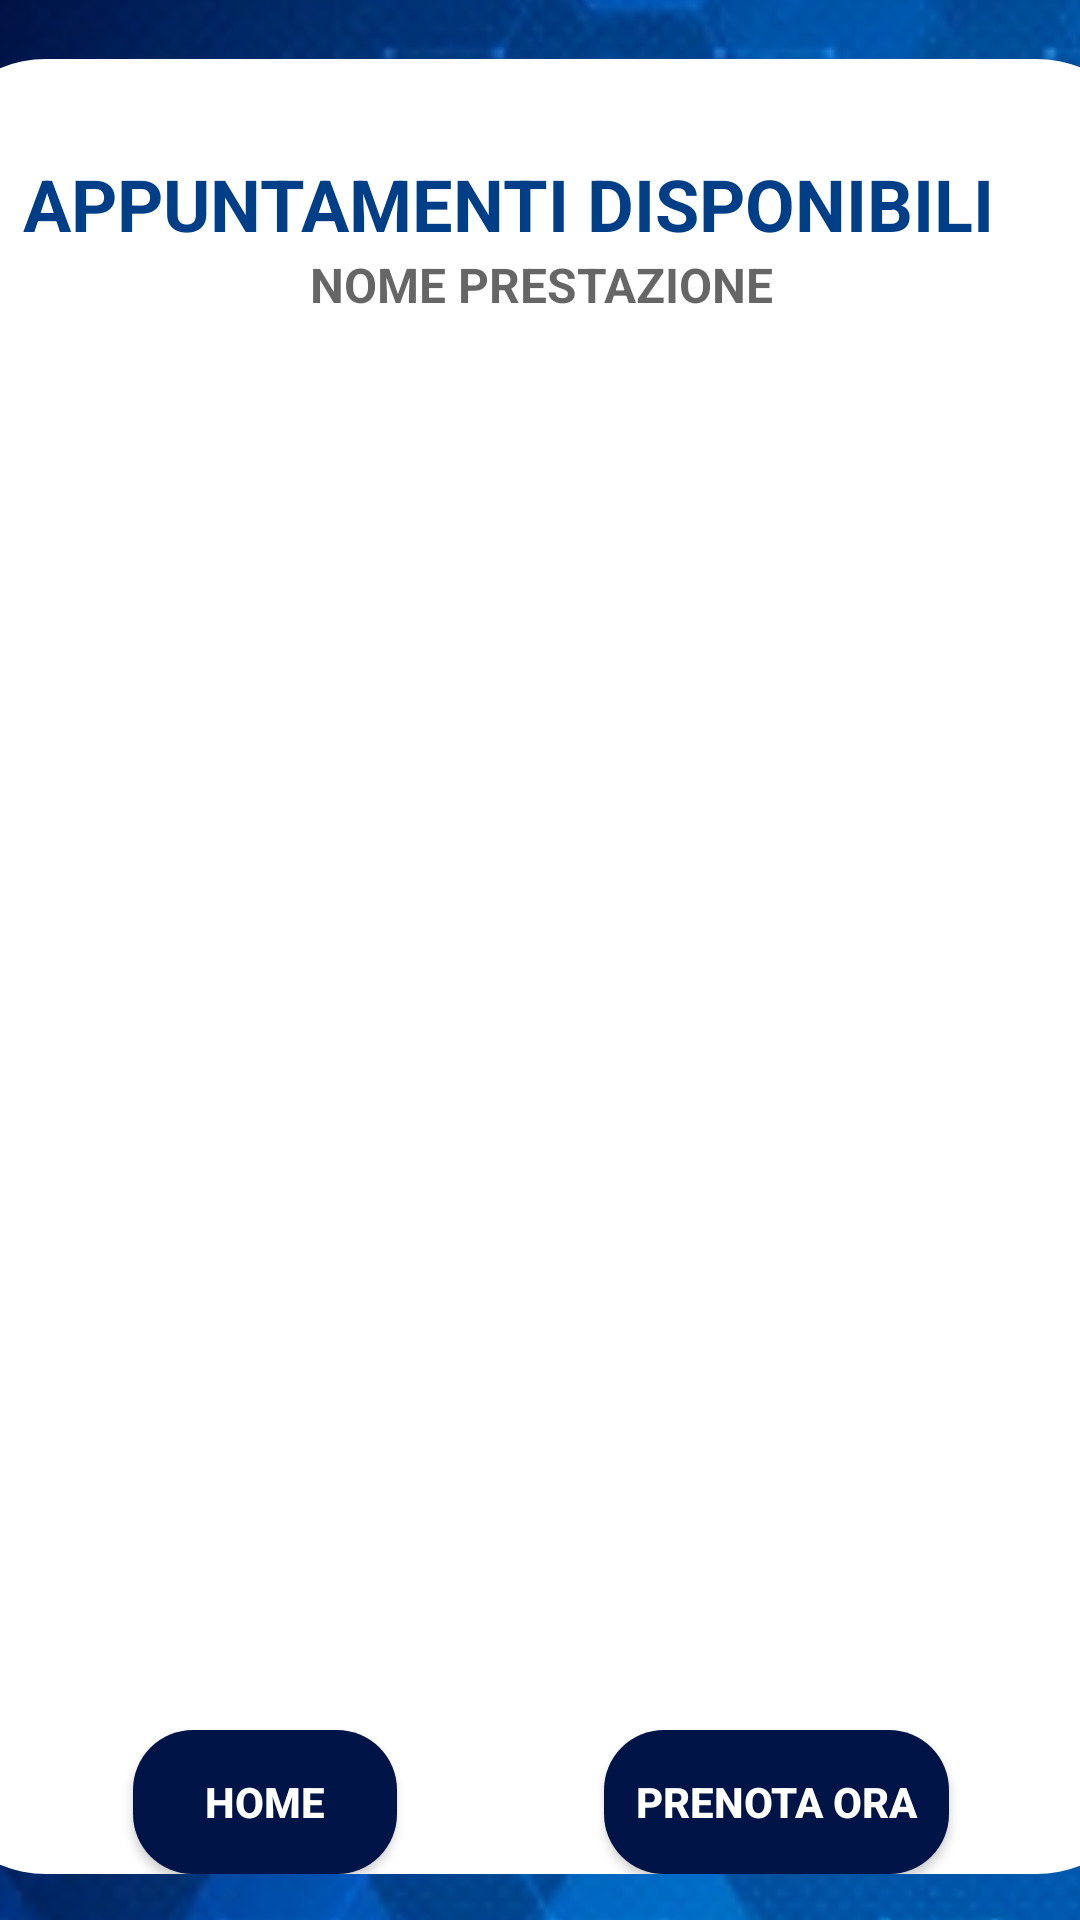

Reconstruct the res/layout file that produces this screen, plus the resources it refers to.
<!-- AndroidManifest.xml: application theme Theme.RadioLab -->
<!-- res/layout/fragment_disponibilita.xml -->
<?xml version="1.0" encoding="utf-8"?>
<androidx.constraintlayout.widget.ConstraintLayout xmlns:android="http://schemas.android.com/apk/res/android"
    xmlns:app="http://schemas.android.com/apk/res-auto"
    xmlns:tools="http://schemas.android.com/tools"
    android:layout_width="match_parent"
    android:layout_height="match_parent"
    tools:context=".UI.SediFragment">
    <androidx.constraintlayout.utils.widget.ImageFilterView
        android:id="@+id/imageFilterView"
        android:layout_width="422dp"
        android:layout_height="178dp"
        android:scaleType="centerCrop"
        android:src="@drawable/healthcare_bg"
        app:layout_constraintBottom_toBottomOf="parent"
        app:layout_constraintEnd_toEndOf="parent"
        app:layout_constraintHeight_percent=".27"
        app:layout_constraintStart_toStartOf="parent"
        app:layout_constraintTop_toTopOf="parent"
        app:layout_constraintVertical_bias="0.0" />

    <androidx.constraintlayout.utils.widget.ImageFilterView
        android:layout_width="422dp"
        android:layout_height="0dp"
        android:scaleType="centerCrop"
        android:src="@drawable/healthcare_bg"
        app:layout_constraintBottom_toBottomOf="parent"
        app:layout_constraintEnd_toEndOf="parent"
        app:layout_constraintHeight_percent=".27"
        app:layout_constraintStart_toStartOf="parent" />

    <androidx.constraintlayout.widget.ConstraintLayout
        android:id="@+id/constraintLayout"
        android:layout_width="410dp"
        android:layout_height="605dp"
        android:layout_marginTop="16dp"
        android:layout_marginBottom="12dp"
        android:background="@drawable/background_rounded"
        app:layout_constraintBottom_toBottomOf="parent"
        app:layout_constraintEnd_toEndOf="parent"
        app:layout_constraintHeight_percent=".78"
        app:layout_constraintStart_toStartOf="parent"
        app:layout_constraintTop_toTopOf="parent">

        <TextView
            android:id="@+id/tvElencoAppuntamentiPaziente"
            android:layout_width="wrap_content"
            android:layout_height="wrap_content"
            android:layout_marginTop="32dp"
            android:text="@string/appuntamenti_disponibili"
            android:textColor="@color/text_color_highlight"
            android:textSize="24sp"
            android:textStyle="bold"
            app:layout_constraintBottom_toTopOf="@+id/tvPrestazioneInteresse"
            app:layout_constraintEnd_toEndOf="parent"
            app:layout_constraintHorizontal_bias="0.375"
            app:layout_constraintStart_toStartOf="parent"
            app:layout_constraintTop_toTopOf="parent"
            tools:ignore="TextContrastCheck" />

    <TextView
        android:id="@+id/tvPrestazioneInteresse"
        android:layout_width="wrap_content"
        android:layout_height="wrap_content"
        android:hint="@string/nome_prestazione"
        android:textAlignment="center"
        android:textColor="@color/text_color_highlight"
        android:textSize="16sp"
        android:textStyle="bold"
        app:layout_constraintBottom_toTopOf="@+id/rvElencoDisponibilita"
        app:layout_constraintEnd_toEndOf="parent"
        app:layout_constraintStart_toStartOf="parent"
        app:layout_constraintTop_toBottomOf="@+id/tvElencoAppuntamentiPaziente"
        tools:ignore="TextContrastCheck" />

    <androidx.recyclerview.widget.RecyclerView
        android:id="@+id/rvElencoDisponibilita"
        android:layout_width="327dp"
        android:layout_height="0dp"
        app:layout_constraintBottom_toTopOf="@+id/btHome1"
        app:layout_constraintEnd_toEndOf="parent"
        app:layout_constraintHorizontal_bias="0.392"
        app:layout_constraintStart_toStartOf="parent"
        app:layout_constraintTop_toBottomOf="@+id/tvPrestazioneInteresse" />

    <androidx.appcompat.widget.AppCompatButton
        android:id="@+id/btHome1"
        android:layout_width="wrap_content"
        android:layout_height="wrap_content"
        android:background="@drawable/buttons"
        android:text="@string/home"
        android:textColor="@color/white"
        android:textStyle="bold"
        app:layout_constraintBottom_toBottomOf="parent"
        app:layout_constraintEnd_toStartOf="@+id/btPrenotaOra2"
        app:layout_constraintStart_toStartOf="parent"
        app:layout_constraintTop_toBottomOf="@+id/rvElencoDisponibilita"
        tools:ignore="TextContrastCheck" />

        <androidx.appcompat.widget.AppCompatButton
            android:id="@+id/btPrenotaOra2"
            android:layout_width="115dp"
            android:layout_height="wrap_content"
            android:background="@drawable/buttons"
            android:text="@string/prenota_ora"
            android:textColor="@color/white"
            android:textStyle="bold"
            app:layout_constraintBottom_toBottomOf="@+id/btHome1"
            app:layout_constraintEnd_toEndOf="parent"
            app:layout_constraintStart_toEndOf="@+id/btHome1"
            app:layout_constraintTop_toTopOf="@+id/btHome1"
            tools:ignore="TextContrastCheck" />

        <ProgressBar
            android:id="@+id/progressBarAppuntamentiDisponibili"
            style="?android:attr/progressBarStyle"
            android:layout_width="wrap_content"
            android:layout_height="wrap_content"
            app:layout_constraintBottom_toBottomOf="parent"
            app:layout_constraintEnd_toEndOf="parent"
            app:layout_constraintStart_toStartOf="parent"
            app:layout_constraintTop_toTopOf="parent" />
    </androidx.constraintlayout.widget.ConstraintLayout>
</androidx.constraintlayout.widget.ConstraintLayout>
<!-- resources referenced by this layout -->
<resources>
  <color name="text_color_highlight">#003F88</color>
  <color name="white">#FFFFFFFF</color>
  <!-- drawable background_rounded (drawable-ldpi) -->
  <?xml version="1.0" encoding="utf-8"?>
  <shape xmlns:android="http://schemas.android.com/apk/res/android"
      android:shape="rectangle">
      <solid android:color="@color/white" />
  
      <corners
          android:radius="40dp"/>
  </shape>
  <!-- drawable buttons (drawable-ldpi) -->
  <?xml version="1.0" encoding="utf-8"?>
  <shape xmlns:android="http://schemas.android.com/apk/res/android">
      <corners
          android:radius="20dp" />
      <solid
          android:color="@color/button_color" />
  </shape>
  <!-- drawable healthcare_bg: png bitmap (drawable-mdpi, 46380 bytes) -->
  <string name="appuntamenti_disponibili">APPUNTAMENTI DISPONIBILI</string>
  <string name="home">Home</string>
  <string name="nome_prestazione">NOME PRESTAZIONE</string>
  <string name="prenota_ora">PRENOTA ORA</string>
  <style name="Theme.RadioLab" parent="Theme.MaterialComponents.DayNight.NoActionBar">
          
          <item name="colorPrimary">#BE2B91BF</item>
          <item name="colorPrimaryVariant">#BE044C6C</item>
          <item name="colorOnPrimary">@color/white</item>
          
          <item name="colorSecondary">#BE2B91BF</item>
          <item name="colorSecondaryVariant">#873F51B5</item>
          <item name="colorOnSecondary">#883F51B5</item>
          
          <item name="android:statusBarColor" tools:targetApi="l">?attr/colorPrimaryVariant</item>
          
      </style>
  <color name="button_color">#001448</color>
</resources>
